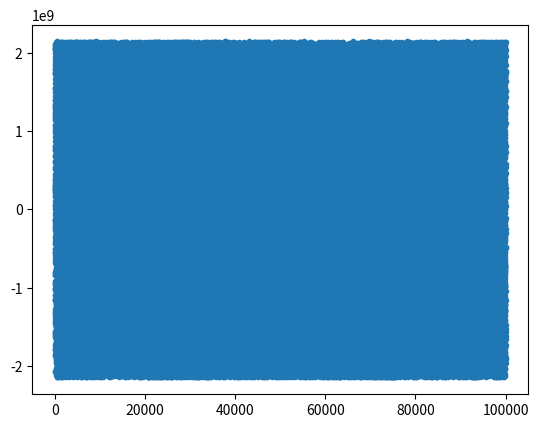

This chart was generated by the following Python code:
''' Algorithm taken (and translated to Python) from https://de.wikipedia.org/wiki/Xorshift.
[redacted] '''
import numpy as np
import matplotlib.pyplot as plt

x32 = np.int32(314159265);
def xorshift32():
    global x32
    x32 ^= x32 << 13
    x32 ^= x32 >> 17
    x32 ^= x32 << 5
    return x32

rndnums = []
for i in range(100000):
    rndnums += [xorshift32()]

plt.plot(rndnums, linestyle='none', marker='.')
plt.show()